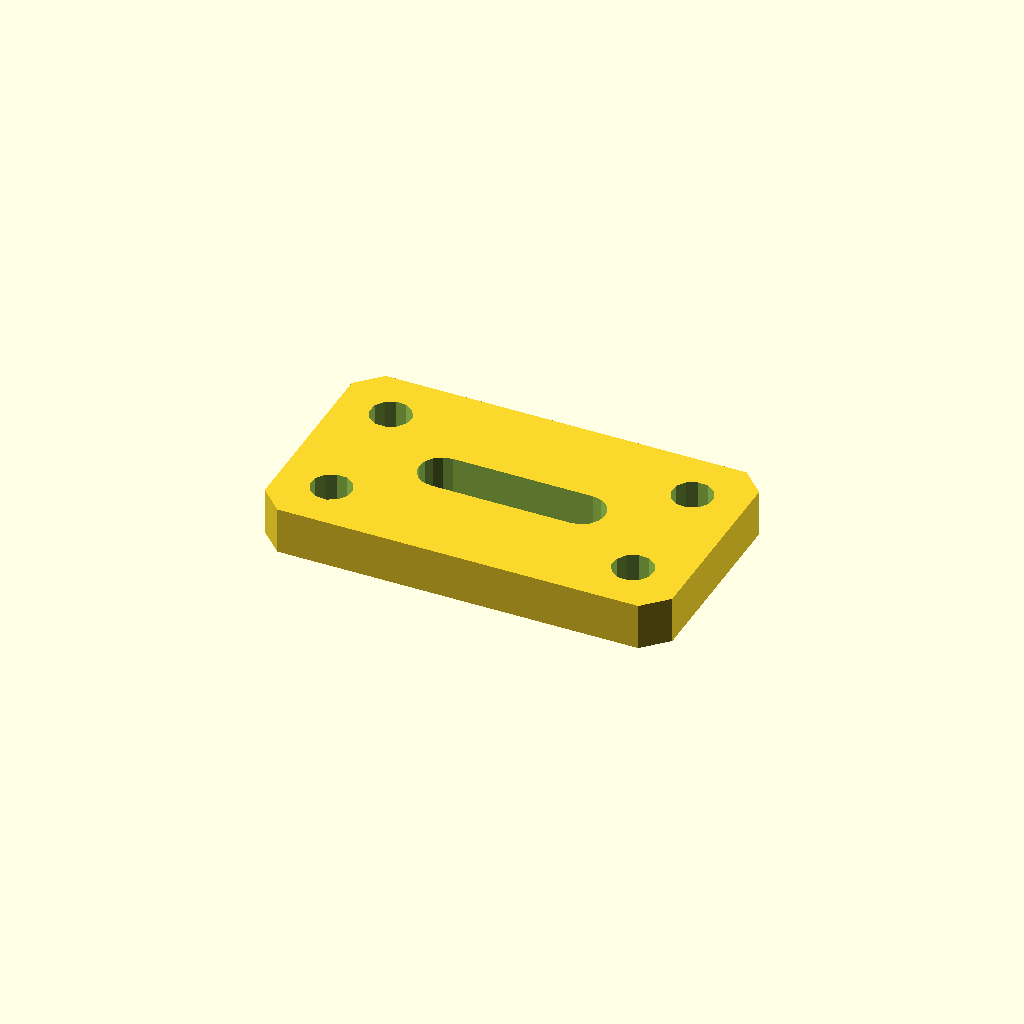
Cell 1: rendered with the file's own defaults.
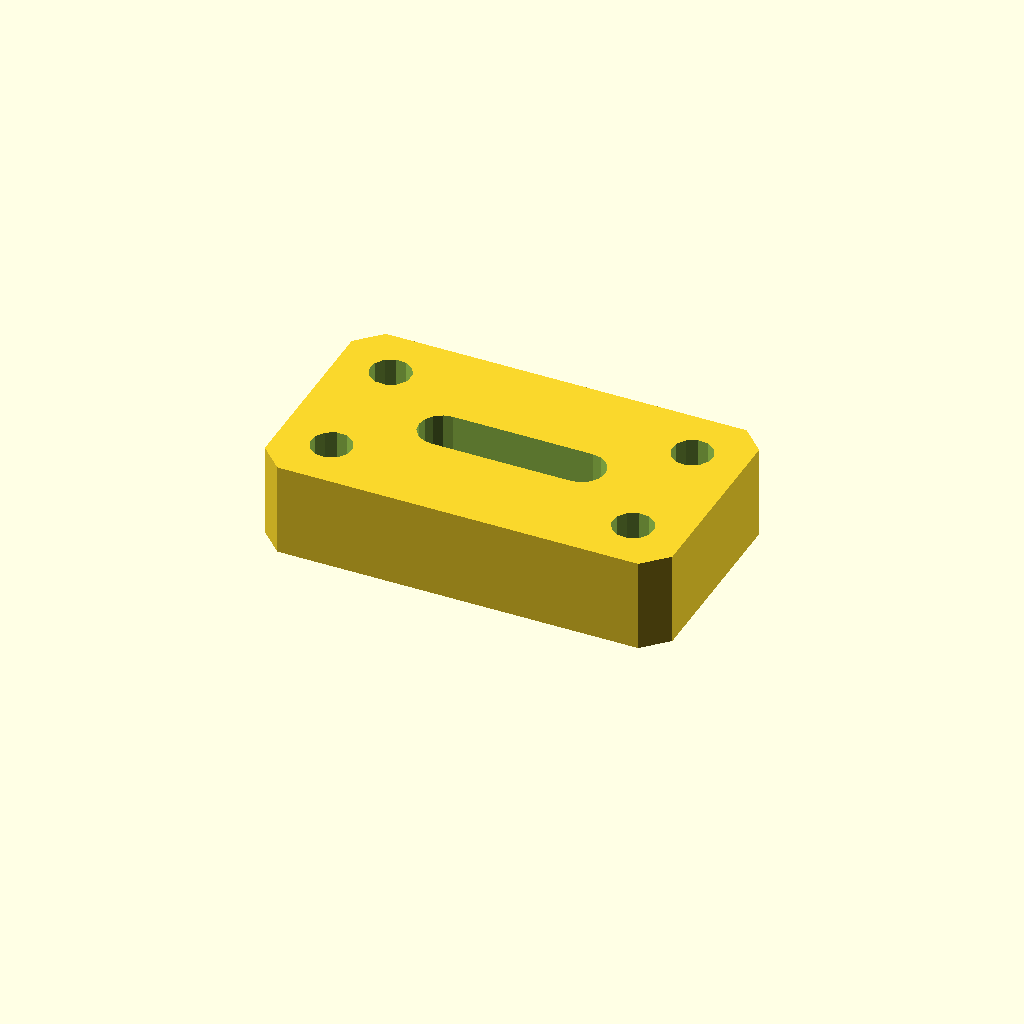
Cell 2 — plate_t set to 16, the other parameters unchanged.
All cells are drawn from one camera (rotation 55°, 0°, 25°, orthographic, colour scheme Cornfield), so only the parameter changes between them.
The OpenSCAD source (optional_data/data/sketch4/bracketplates/part_0146.scad):
$fn = 32;

// ----------------------------------------------------------------------
// Bracket plate: slot plate 70 x 40
// ----------------------------------------------------------------------

// --- parameters (mm) ---
hole_r = 3.5;             // bolt hole radius
plate_t = 8;              // plate thickness, Z (extrusion height)
plate_l = 70;             // plate length
plate_w = 40;             // plate width
slot_l = 24;              // slot straight length
slot_r = 4;               // slot end radius

slot_len = slot_l + 2 * slot_r;
slot_w = 2 * slot_r;
hole_d2 = 2 * hole_r;

profile = [[4, 0], [66, 0], [70, 4], [70, 36], [66, 40], [4, 40], [0, 36], [0, 4]];  // primary outline, 8 points, counter clockwise
void_1 = [[47, 16], [48.531, 16.304], [49.828, 17.172], [50.696, 18.469], [51, 20], [50.696, 21.531], [49.828, 22.828], [48.531, 23.696], [47, 24], [23, 24], [21.469, 23.696], [20.172, 22.828], [19.304, 21.531], [19, 20], [19.304, 18.469], [20.172, 17.172], [21.469, 16.304], [23, 16]];  // grip slot, 18 points
void_2 = [[12.536, 31.568], [11.741, 33.196], [10.239, 34.209], [8.432, 34.336], [6.804, 33.541], [5.791, 32.039], [5.664, 30.232], [6.459, 28.604], [7.961, 27.591], [9.768, 27.464], [11.396, 28.259], [12.409, 29.761]];  // corner hole, 12 points
void_3 = [[12.536, 9.768], [11.741, 11.396], [10.239, 12.409], [8.432, 12.536], [6.804, 11.741], [5.791, 10.239], [5.664, 8.432], [6.459, 6.804], [7.961, 5.791], [9.768, 5.664], [11.396, 6.459], [12.409, 7.961]];  // corner hole, 12 points
void_4 = [[64.336, 31.568], [63.541, 33.196], [62.039, 34.209], [60.232, 34.336], [58.604, 33.541], [57.591, 32.039], [57.464, 30.232], [58.259, 28.604], [59.761, 27.591], [61.568, 27.464], [63.196, 28.259], [64.209, 29.761]];  // corner hole, 12 points
void_5 = [[64.336, 9.768], [63.541, 11.396], [62.039, 12.409], [60.232, 12.536], [58.604, 11.741], [57.591, 10.239], [57.464, 8.432], [58.259, 6.804], [59.761, 5.791], [61.568, 5.664], [63.196, 6.459], [64.209, 7.961]];  // corner hole, 12 points

// --- the one profile operation ---
difference() {
  linear_extrude(height = plate_t) polygon(points = profile);
  translate([0, 0, -1])
    linear_extrude(height = plate_t + 2) polygon(points = void_1);
  translate([0, 0, -1])
    linear_extrude(height = plate_t + 2) polygon(points = void_2);
  translate([0, 0, -1])
    linear_extrude(height = plate_t + 2) polygon(points = void_3);
  translate([0, 0, -1])
    linear_extrude(height = plate_t + 2) polygon(points = void_4);
  translate([0, 0, -1])
    linear_extrude(height = plate_t + 2) polygon(points = void_5);
}
Parameter table extracted from the source (name, type, default, range or options):
hole_r: number, default 3.5
plate_t: number, default 8
plate_l: number, default 70
plate_w: number, default 40
slot_l: number, default 24
slot_r: number, default 4
